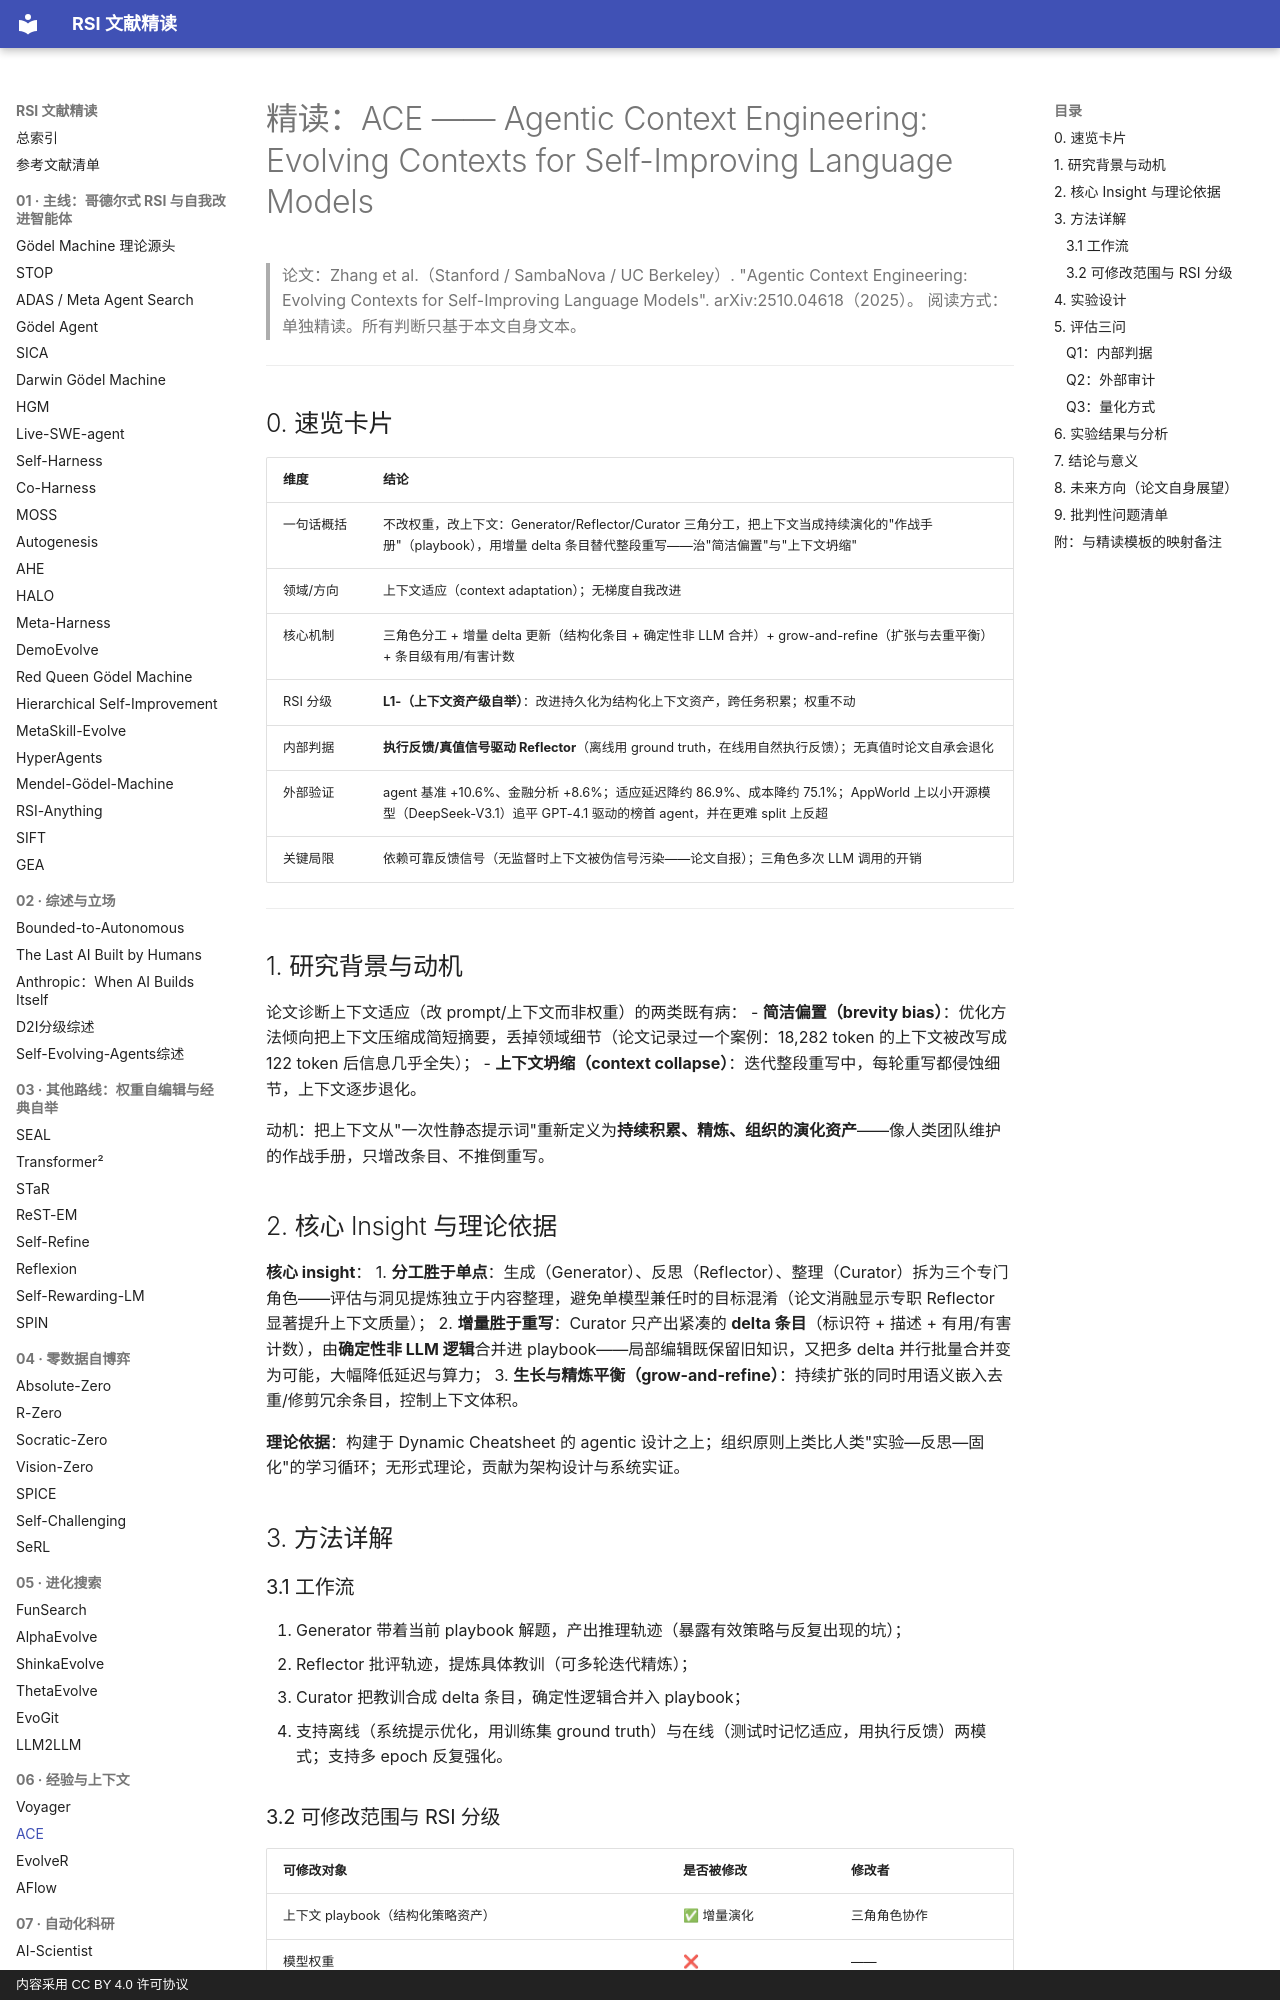

repository: zlven/RSI-Papers-Reading · page: 06-经验与上下文-02-ACE-精读/index.html · generator: mkdocs · copyright: 内容采用 CC BY 4.0 许可协议

# 精读：ACE —— Agentic Context Engineering: Evolving Contexts for Self-Improving Language Models

> 论文：Zhang et al.（Stanford / SambaNova / UC Berkeley）. "Agentic Context Engineering: Evolving Contexts for Self-Improving Language Models". arXiv:2510.04618（2025）。
> 阅读方式：单独精读。所有判断只基于本文自身文本。

---

## 0. 速览卡片

| 维度 | 结论 |
|---|---|
| 一句话概括 | 不改权重，改上下文：Generator/Reflector/Curator 三角分工，把上下文当成持续演化的"作战手册"（playbook），用增量 delta 条目替代整段重写——治"简洁偏置"与"上下文坍缩" |
| 领域/方向 | 上下文适应（context adaptation）；无梯度自我改进 |
| 核心机制 | 三角色分工 + 增量 delta 更新（结构化条目 + 确定性非 LLM 合并）+ grow-and-refine（扩张与去重平衡）+ 条目级有用/有害计数 |
| RSI 分级 | **L1-（上下文资产级自举）**：改进持久化为结构化上下文资产，跨任务积累；权重不动 |
| 内部判据 | **执行反馈/真值信号驱动 Reflector**（离线用 ground truth，在线用自然执行反馈）；无真值时论文自承会退化 |
| 外部验证 | agent 基准 +10.6%、金融分析 +8.6%；适应延迟降约 86.9%、成本降约 75.1%；AppWorld 上以小开源模型（DeepSeek-V3.1）追平 GPT-4.1 驱动的榜首 agent，并在更难 split 上反超 |
| 关键局限 | 依赖可靠反馈信号（无监督时上下文被伪信号污染——论文自报）；三角色多次 LLM 调用的开销 |

---

## 1. 研究背景与动机

论文诊断上下文适应（改 prompt/上下文而非权重）的两类既有病：
- **简洁偏置（brevity bias）**：优化方法倾向把上下文压缩成简短摘要，丢掉领域细节（论文记录过一个案例：18,282 token 的上下文被改写成 122 token 后信息几乎全失）；
- **上下文坍缩（context collapse）**：迭代整段重写中，每轮重写都侵蚀细节，上下文逐步退化。

动机：把上下文从"一次性静态提示词"重新定义为**持续积累、精炼、组织的演化资产**——像人类团队维护的作战手册，只增改条目、不推倒重写。

## 2. 核心 Insight 与理论依据

**核心 insight**：
1. **分工胜于单点**：生成（Generator）、反思（Reflector）、整理（Curator）拆为三个专门角色——评估与洞见提炼独立于内容整理，避免单模型兼任时的目标混淆（论文消融显示专职 Reflector 显著提升上下文质量）；
2. **增量胜于重写**：Curator 只产出紧凑的 **delta 条目**（标识符 + 描述 + 有用/有害计数），由**确定性非 LLM 逻辑**合并进 playbook——局部编辑既保留旧知识，又把多 delta 并行批量合并变为可能，大幅降低延迟与算力；
3. **生长与精炼平衡（grow-and-refine）**：持续扩张的同时用语义嵌入去重/修剪冗余条目，控制上下文体积。

**理论依据**：构建于 Dynamic Cheatsheet 的 agentic 设计之上；组织原则上类比人类"实验—反思—固化"的学习循环；无形式理论，贡献为架构设计与系统实证。

## 3. 方法详解

### 3.1 工作流

1. Generator 带着当前 playbook 解题，产出推理轨迹（暴露有效策略与反复出现的坑）；
2. Reflector 批评轨迹，提炼具体教训（可多轮迭代精炼）；
3. Curator 把教训合成 delta 条目，确定性逻辑合并入 playbook；
4. 支持离线（系统提示优化，用训练集 ground truth）与在线（测试时记忆适应，用执行反馈）两模式；支持多 epoch 反复强化。
